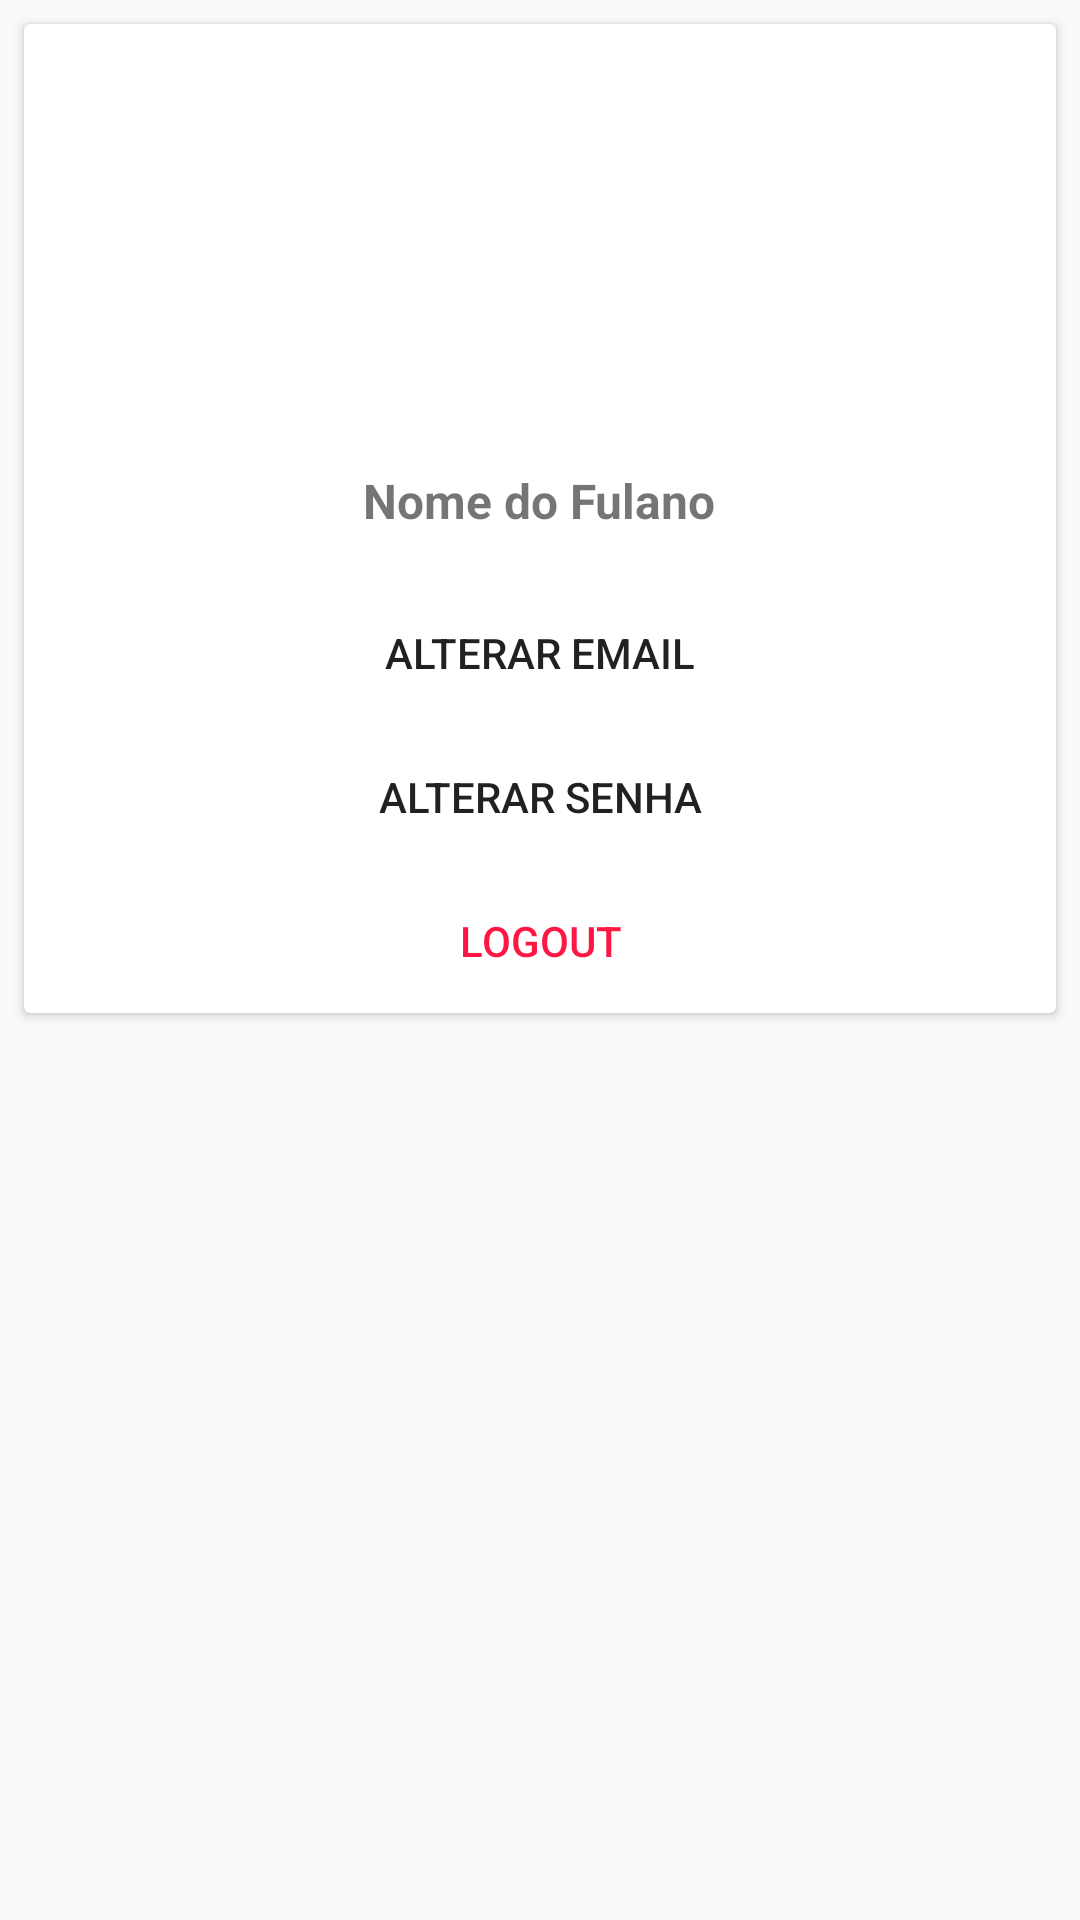

Write the Android layout XML for this screen, with the resource values it uses.
<!-- AndroidManifest.xml: application theme AppTheme -->
<!-- res/layout/fragment_perfil_pessoa.xml -->
<?xml version="1.0" encoding="utf-8"?>
<LinearLayout xmlns:android="http://schemas.android.com/apk/res/android"
    xmlns:app="http://schemas.android.com/apk/res-auto"
    xmlns:tools="http://schemas.android.com/tools"
    android:layout_width="match_parent"
    android:layout_height="match_parent"
    tools:context=".fragments.PerfilPessoaFragment">

    <android.support.v7.widget.CardView
        android:layout_width="match_parent"
        android:layout_height="wrap_content"
        android:layout_marginBottom="8dp"
        android:layout_marginEnd="8dp"
        android:layout_marginStart="8dp"
        android:layout_marginTop="8dp" >

        <LinearLayout
            android:layout_width="match_parent"
            android:layout_height="wrap_content"
            android:orientation="vertical"
            android:gravity="center">
        <ImageView
            android:id="@+id/img_admin"
            android:layout_width="100dp"
            android:layout_height="100dp"
            android:layout_margin="16dp"
            android:src="@drawable/pessoa"/>

        <TextView
            android:id="@+id/tv_nome"
            android:layout_width="wrap_content"
            android:layout_height="wrap_content"
            android:text="Nome do Fulano"
            android:textStyle="bold"
            android:textSize="16sp"
            android:layout_margin="16dp"/>

        <Button
            android:id="@+id/btn_alterar_email"
            style="@style/Base.Widget.AppCompat.Button.Borderless"
            android:layout_width="match_parent"
            android:layout_height="wrap_content"
            android:text="Alterar email" />
        <Button
            android:id="@+id/btn_alterar_senha"
            style="@style/Base.Widget.AppCompat.Button.Borderless"
            android:layout_width="match_parent"
            android:layout_height="wrap_content"
            android:text="Alterar senha" />
            <Button
            android:id="@+id/btn_logout"
            style="@style/Base.Widget.AppCompat.Button.Borderless.Colored"
            android:layout_width="match_parent"
            android:layout_height="wrap_content"
            android:text="logout" />
        </LinearLayout>
    </android.support.v7.widget.CardView>

</LinearLayout>
<!-- resources referenced by this layout -->
<resources>
  <style name="AppTheme" parent="Theme.AppCompat.Light.DarkActionBar">
          
          <item name="colorPrimary">@color/colorPrimary</item>
          <item name="colorPrimaryDark">@color/colorPrimaryDark</item>
          <item name="colorAccent">@color/colorAccent</item>
      </style>
  <color name="colorPrimary">#ef5350</color>
  <color name="colorPrimaryDark">#D32F2F</color>
  <color name="colorAccent">#FF1744</color>
</resources>
